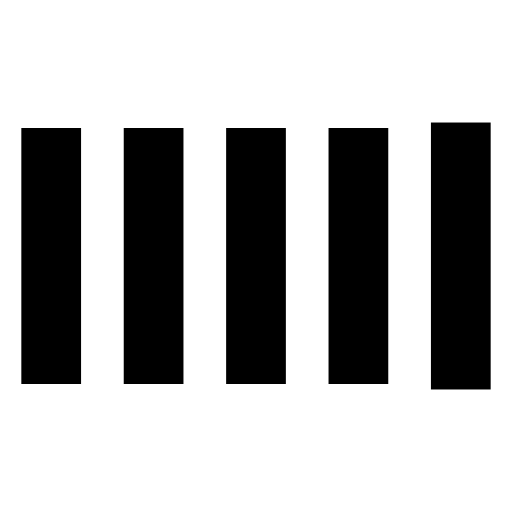
t = 0.00 s
t = 0.90 s: frame unchanged from t = 0.00 s, image omitted
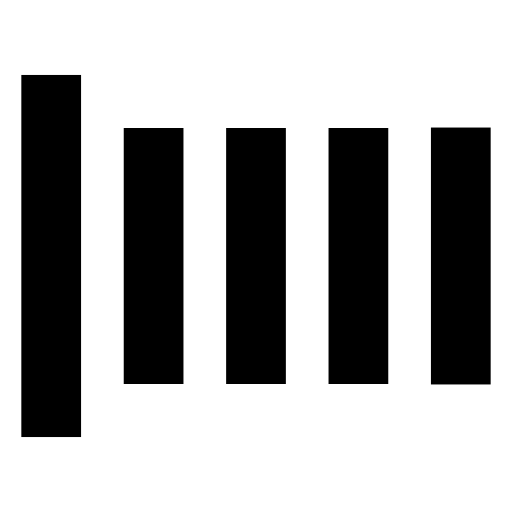
t = 0.98 s
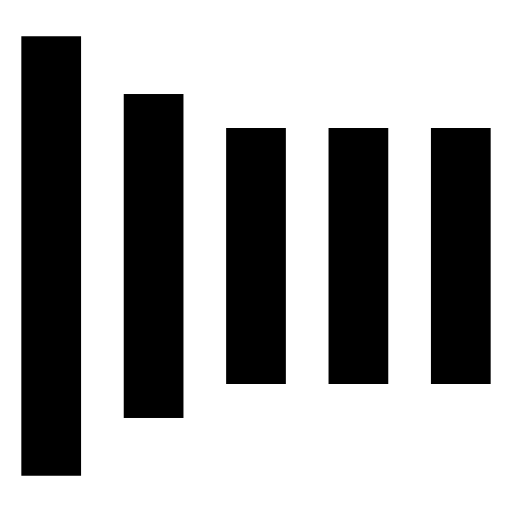
t = 1.05 s
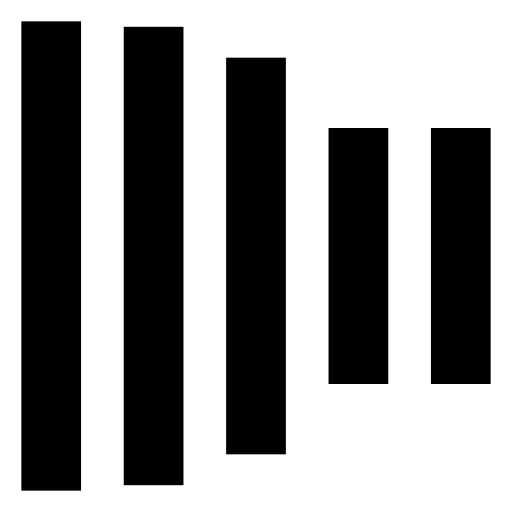
t = 1.20 s
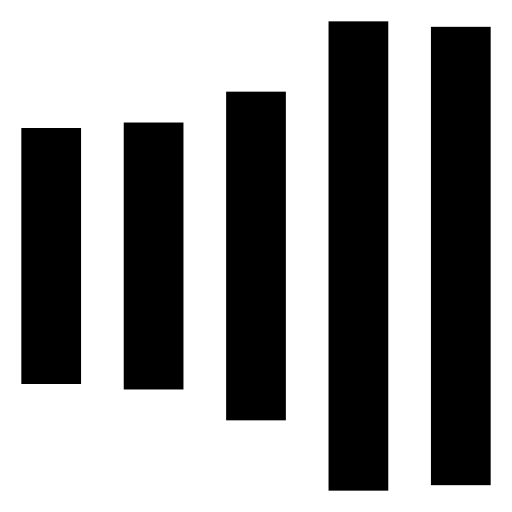
t = 1.50 s

The animated SVG that drew these frames (rendered in a browser with its animation timeline set to each time). Animation: 1 CSS @keyframes rule; one cycle of 1.80 s, repeats indefinitely.

<svg viewBox="0 0 24 24" xmlns="http://www.w3.org/2000/svg"><style>.spinner_jCIR{animation:spinner_B8Vq .9s linear infinite;animation-delay:-.9s}.spinner_upm8{animation-delay:-.8s}.spinner_2eL5{animation-delay:-.7s}.spinner_Rp9l{animation-delay:-.6s}.spinner_dy3W{animation-delay:-.5s}@keyframes spinner_B8Vq{0%,66.66%{animation-timing-function:cubic-bezier(0.36,.61,.3,.98);y:6px;height:12px}33.33%{animation-timing-function:cubic-bezier(0.36,.61,.3,.98);y:1px;height:22px}}</style><rect class="spinner_jCIR" x="1" y="6" width="2.8" height="12"/><rect class="spinner_jCIR spinner_upm8" x="5.8" y="6" width="2.8" height="12"/><rect class="spinner_jCIR spinner_2eL5" x="10.6" y="6" width="2.8" height="12"/><rect class="spinner_jCIR spinner_Rp9l" x="15.4" y="6" width="2.8" height="12"/><rect class="spinner_jCIR spinner_dy3W" x="20.2" y="6" width="2.8" height="12"/></svg>
